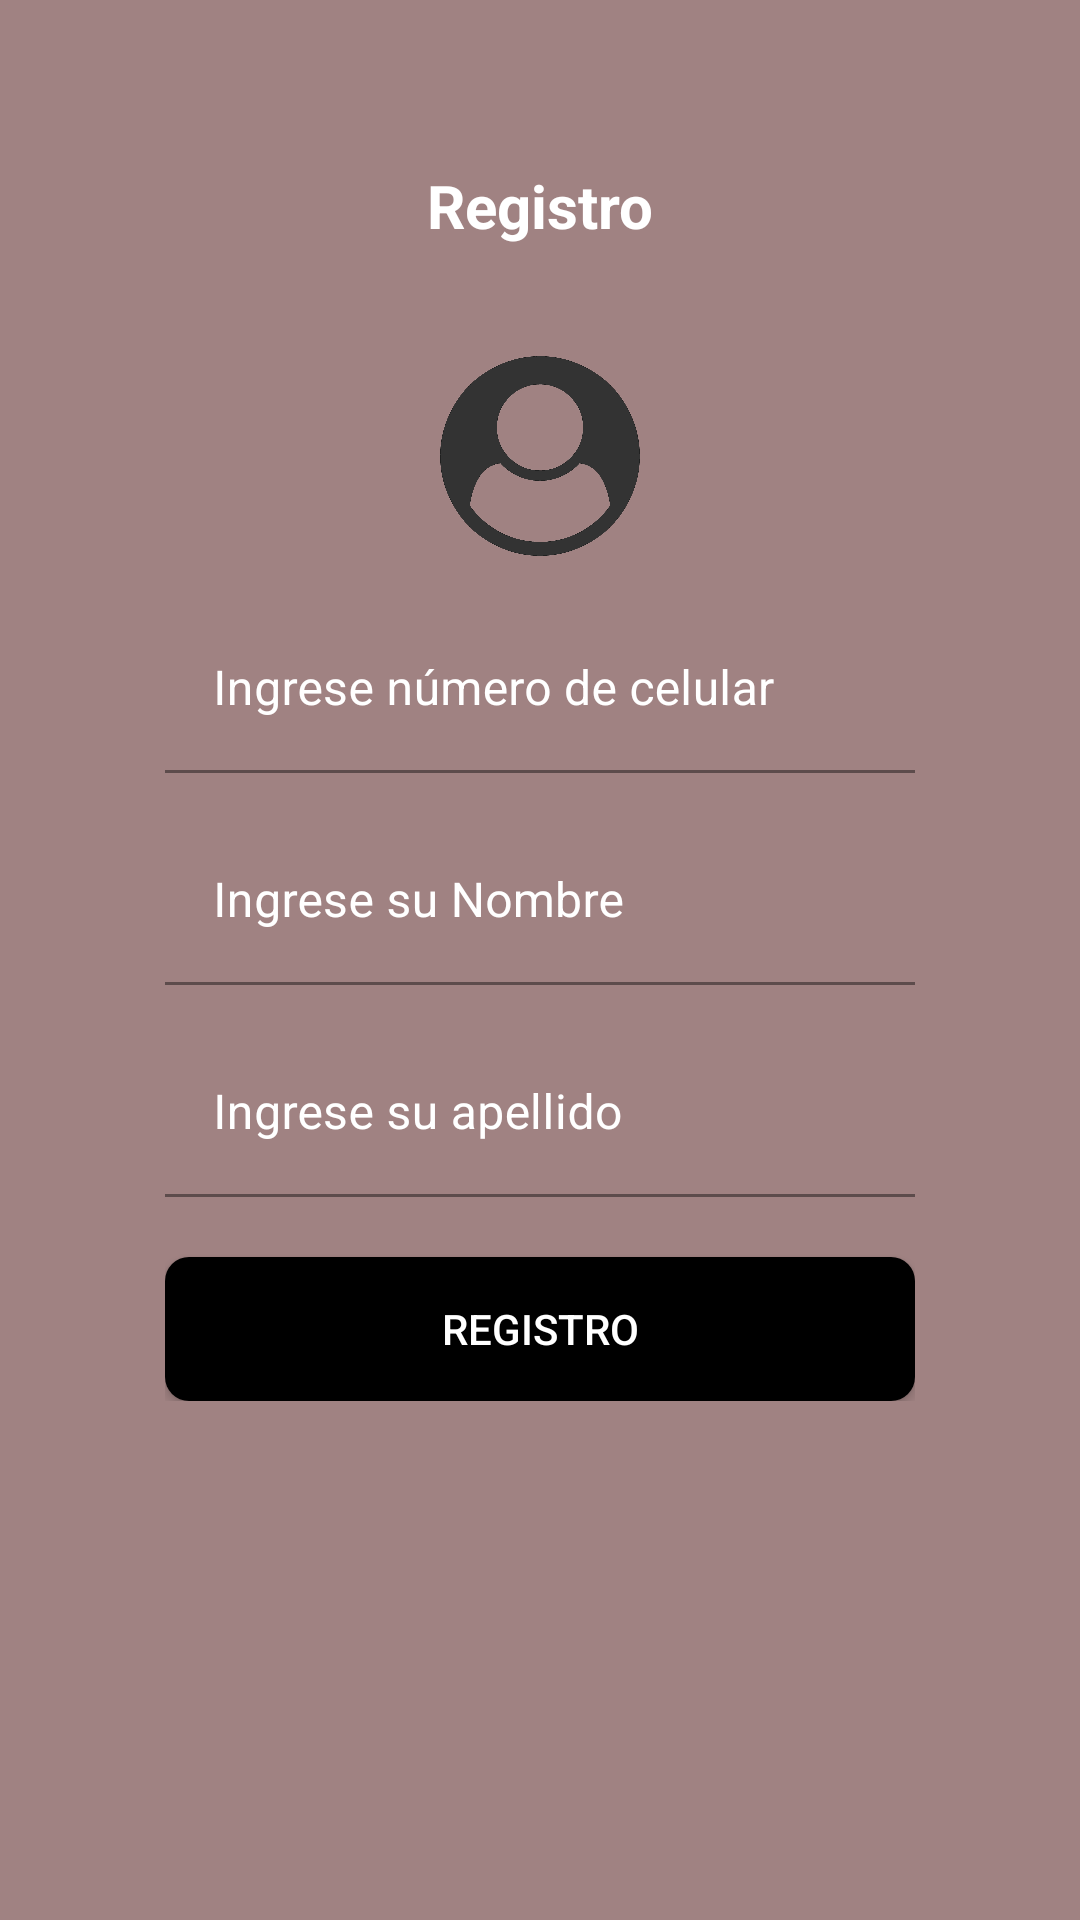

Here is an Android app screen rendered from its layout file. Give the layout XML and the strings, colors and styles it references.
<!-- AndroidManifest.xml: application theme Theme.AlarmaVecinal -->
<!-- res/layout/activity_register.xml -->
<?xml version="1.0" encoding="utf-8"?>
<RelativeLayout xmlns:android="http://schemas.android.com/apk/res/android"
    xmlns:app="http://schemas.android.com/apk/res-auto"
    xmlns:tools="http://schemas.android.com/tools"
    android:layout_width="match_parent"
    android:layout_height="match_parent"
    android:background="#A08282"
    android:backgroundTint="#A08282"
    android:padding="40dp"
    tools:context=".RegisterActivity">

    <androidx.appcompat.widget.LinearLayoutCompat
        android:layout_width="match_parent"
        android:layout_height="wrap_content"
        android:orientation="vertical"
        android:padding="15dp">

        <TextView
            android:layout_width="match_parent"
            android:layout_height="wrap_content"
            android:gravity="center"
            android:text="@string/Registro"
            android:textColor="#fff"
            android:textSize="20sp"
            android:textStyle="bold" />

        <androidx.appcompat.widget.AppCompatImageView
            android:layout_width="100dp"
            android:layout_height="100dp"
            android:layout_gravity="center"
            android:layout_marginTop="20dp"
            android:src="@drawable/perfil" />

        <com.google.android.material.textfield.TextInputLayout
            android:layout_width="match_parent"
            android:layout_height="wrap_content"
            android:textColorHint="#fff">

            <EditText
                android:id="@+id/celular"
                android:layout_width="match_parent"
                android:layout_height="wrap_content"
                android:background="#A08282"
                android:enabled="false"
                android:hint="@string/celular"
                android:inputType="phone" />
        </com.google.android.material.textfield.TextInputLayout>

        <com.google.android.material.textfield.TextInputLayout
            android:layout_width="match_parent"
            android:layout_height="wrap_content"
            android:textColorHint="#fff">

            <EditText
                android:id="@+id/nombre"
                android:layout_width="match_parent"
                android:layout_height="wrap_content"
                android:layout_marginTop="15dp"
                android:background="#A08282"
                android:hint="@string/nombre"
                android:inputType="textCapWords|textAutoCorrect" />
        </com.google.android.material.textfield.TextInputLayout>

        <com.google.android.material.textfield.TextInputLayout
            android:layout_width="match_parent"
            android:layout_height="wrap_content"
            android:textColorHint="#fff">

            <EditText
                android:id="@+id/apellido"
                android:layout_width="match_parent"
                android:layout_height="wrap_content"
                android:layout_marginTop="15dp"
                android:background="#A08282"
                android:hint="@string/apellido"
                android:inputType="textCapWords|textAutoCorrect" />
        </com.google.android.material.textfield.TextInputLayout>

        <Button
            android:id="@+id/register"
            android:layout_width="match_parent"
            android:layout_height="wrap_content"
            android:layout_marginTop="20dp"
            android:onClick="onSave"
            android:text="@string/Registro"
            android:textColor="#fff"
            android:background="@drawable/background_button"
            android:textColorHint="@color/black" />

    </androidx.appcompat.widget.LinearLayoutCompat>

</RelativeLayout>
<!-- resources referenced by this layout -->
<resources>
  <color name="black">#FF000000</color>
  <!-- drawable background_button (drawable) -->
  <?xml version="1.0" encoding="utf-8"?>
  <shape xmlns:android="http://schemas.android.com/apk/res/android"
      android:shape="rectangle">
  
      <solid android:color="#000"/>
      <corners android:radius="8dp"/>
  </shape>
  <!-- drawable perfil: png bitmap (drawable, 10518 bytes) -->
  <string name="Registro">Registro</string>
  <string name="apellido">Ingrese su apellido</string>
  <string name="celular">Ingrese número de celular</string>
  <string name="nombre">Ingrese su Nombre</string>
  <style name="Theme.AlarmaVecinal" parent="Theme.MaterialComponents.DayNight.DarkActionBar">
          
          <item name="colorPrimary">@color/black</item>
          <item name="colorPrimaryVariant">@color/purple_700</item>
          <item name="colorOnPrimary">@color/white</item>
          
          <item name="colorSecondary">@color/teal_200</item>
          <item name="colorSecondaryVariant">@color/teal_700</item>
          <item name="colorOnSecondary">@color/black</item>
          
          <item name="android:statusBarColor" tools:targetApi="l">?attr/colorPrimaryVariant</item>
          
      </style>
  <color name="purple_700">#FF3700B3</color>
  <color name="white">#FFFFFFFF</color>
  <color name="teal_200">#FF03DAC5</color>
  <color name="teal_700">#FF018786</color>
</resources>
